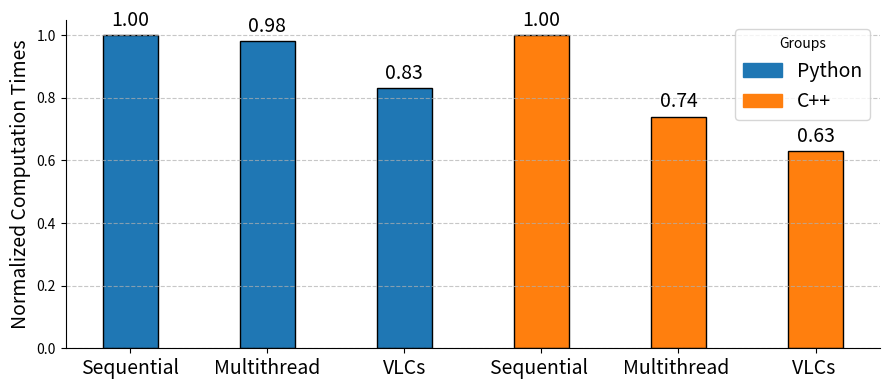

Here is the Python script that generated this plot:
import matplotlib.pyplot as plt
from matplotlib.patches import Patch

# Data
categories = ['Sequential', 'Multithread', 'VLCs',
              'Sequential ', 'Multithread ', 'VLCs ']
execution_times = [1.00, 0.98, 0.83, 1.00, 0.74, 0.63]
colors = ['#1f77b4'] * 3 + ['#ff7f0e'] * 3

# Create the horizontal bar chart
plt.figure(figsize=(9, 4))
bars = plt.bar(categories, execution_times, color=colors, edgecolor='black', width=0.4)


# Create legend using proxy artists
legend_handles = [
    Patch(color='#1f77b4', label='Python'),
    Patch(color='#ff7f0e', label='C++')
]
plt.legend(handles=legend_handles, title="Groups", loc="upper right", fontsize=14)

# Add labels to bars
plt.bar_label(bars, fmt='%.2f', padding=3, fontsize=14)

# Add axis labels
plt.ylabel('Normalized Computation Times', fontsize=14)
# plt.ylabel('Configuration', fontsize=12)
plt.xticks(fontsize=14)

# Remove the border (spines)
plt.gca().spines['top'].set_visible(False)
plt.gca().spines['right'].set_visible(False)
# plt.gca().spines['left'].set_visible(False)
# plt.gca().spines['bottom'].set_visible(False)

# Add gridlines for clarity
plt.grid(axis='y', linestyle='--', alpha=0.7)

# Display the plot
plt.tight_layout()
plt.savefig('matmul.pdf', format="pdf", bbox_inches='tight')  # To save the heatmap as an image file

plt.show()